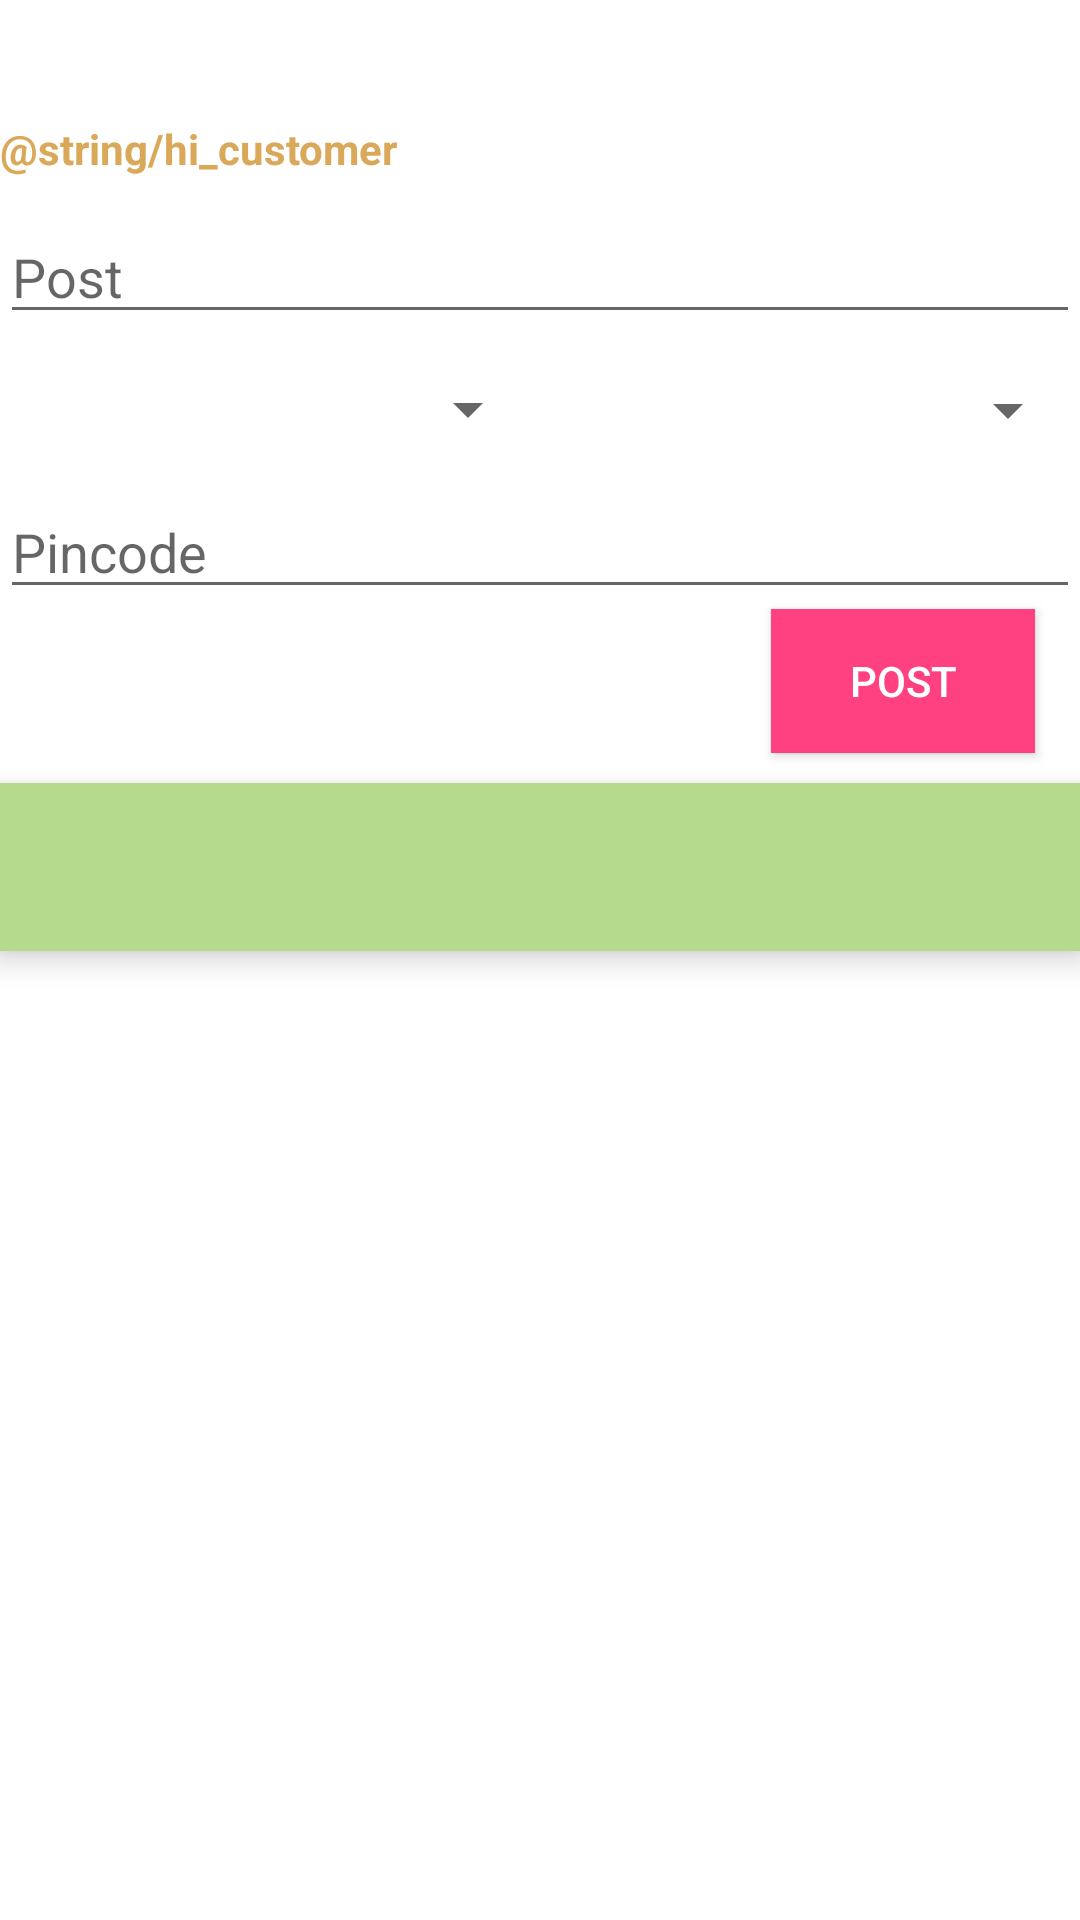

Android layout source for this screen:
<!-- AndroidManifest.xml: application theme AppTheme -->
<!-- res/layout/buyerhome.xml -->
<?xml version="1.0" encoding="utf-8"?>
<LinearLayout xmlns:android="http://schemas.android.com/apk/res/android"
    android:orientation="vertical" android:layout_width="match_parent"
    android:layout_height="match_parent">
    <TextView
        android:id="@+id/textView1"
        android:layout_width="wrap_content"
        android:layout_height="20dp"
        android:text="@string/hi_customer"
        android:textColor="#daa859"
        android:focusableInTouchMode="false"
        android:textStyle="bold"
        android:layout_marginTop="40dp"/>

    <EditText
        android:id="@+id/post"
        android:layout_width="fill_parent"
        android:layout_height="wrap_content"
        android:hint="@string/Post_hint"
        android:layout_marginTop="10dip"/>
    <Spinner
        android:id="@+id/category_spinner"
        android:gravity="start"
        android:layout_width="180dip"
        android:text="Left"
        android:overlapAnchor="false"
        android:layout_height="50dip"
        android:layout_gravity="left" />
    <Spinner
        android:id="@+id/subcategory_spinner"
        android:layout_width="180dip"
        android:text="Right"
        android:hint="@string/SubCategory_hint"
        android:overlapAnchor="false"
        android:layout_height="50dip"
        android:drawable="@android:color/primary_text_light"

        android:paddingRight="16dp"
        android:layout_gravity="right"
        android:layout_marginTop="-50dp" />
    <EditText
        android:id="@+id/pincode"
        android:layout_width="fill_parent"
        android:layout_height="wrap_content"
        android:hint="@string/Pincode_hint"
        android:inputType="text" />

    <Button
        android:id="@+id/btnpost"
        android:layout_height="wrap_content"
        android:layout_width="wrap_content"
        android:text="@string/Btn_Post"
        android:layout_marginTop="0dp"
        android:background="#FF4081"
        android:textColor="#ffff"
        android:onClick="SelfDestruct"
        android:layout_alignParentRight="true"
        android:layout_marginLeft="10dp"
        android:layout_marginRight="15dp"
        android:layout_gravity="right" />
    <android.support.design.widget.TabLayout
        android:id="@+id/tab_layout"
        android:layout_width="match_parent"
        android:layout_height="wrap_content"
        android:layout_marginTop="10dp"
        android:background="?attr/colorPrimary"
        android:elevation="6dp"
        android:minHeight="?attr/actionBarSize"
        android:theme="@style/ThemeOverlay.AppCompat.Dark.ActionBar"/>

    <android.support.v4.view.ViewPager
        android:id="@+id/pager"
        android:layout_width="match_parent"
        android:layout_height="fill_parent"
        android:layout_below="@id/tab_layout"/>
</LinearLayout>
<!-- resources referenced by this layout -->
<resources>
  <string name="Btn_Post">Post</string>
  <string name="Pincode_hint">Pincode</string>
  <string name="Post_hint">Post</string>
  <string name="SubCategory_hint">Sub Category</string>
  <style name="AppTheme" parent="Theme.AppCompat.Light.NoActionBar">
          
          <item name="colorPrimary">@color/colorPrimary</item>
          <item name="colorPrimaryDark">@color/colorPrimaryDark</item>
          <item name="colorAccent">@color/colorAccent</item>
          <item name="android:colorBackground">@color/foreground_material_dark</item>
      </style>
  <color name="colorPrimary">#b6da8c</color>
  <color name="colorPrimaryDark">#303F9F</color>
  <color name="colorAccent">#FF4081</color>
</resources>
